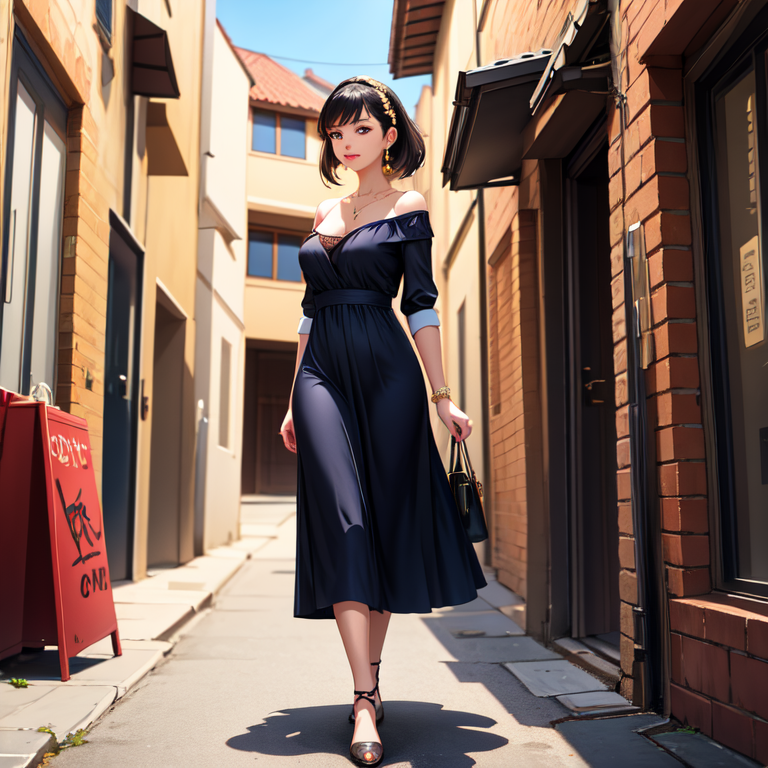
Generation parameters embedded in this image by AUTOMATIC1111 Stable Diffusion web UI or a fork of it (Forge, ...) (PNG 'parameters' text chunk):
masterpiece, woman, dress, alley, 
Negative prompt: (worst quality, low quality:1.4), monochrome, zombie, (interlocked fingers:1.2), disfigured,
Steps: 20, Sampler: DPM++ 2M, Schedule type: Karras, CFG scale: 7, Seed: 3168049048, Size: 768x768, Model hash: f5beb7b5ac, Model: meinaunreal_v5, Version: v1.9.4